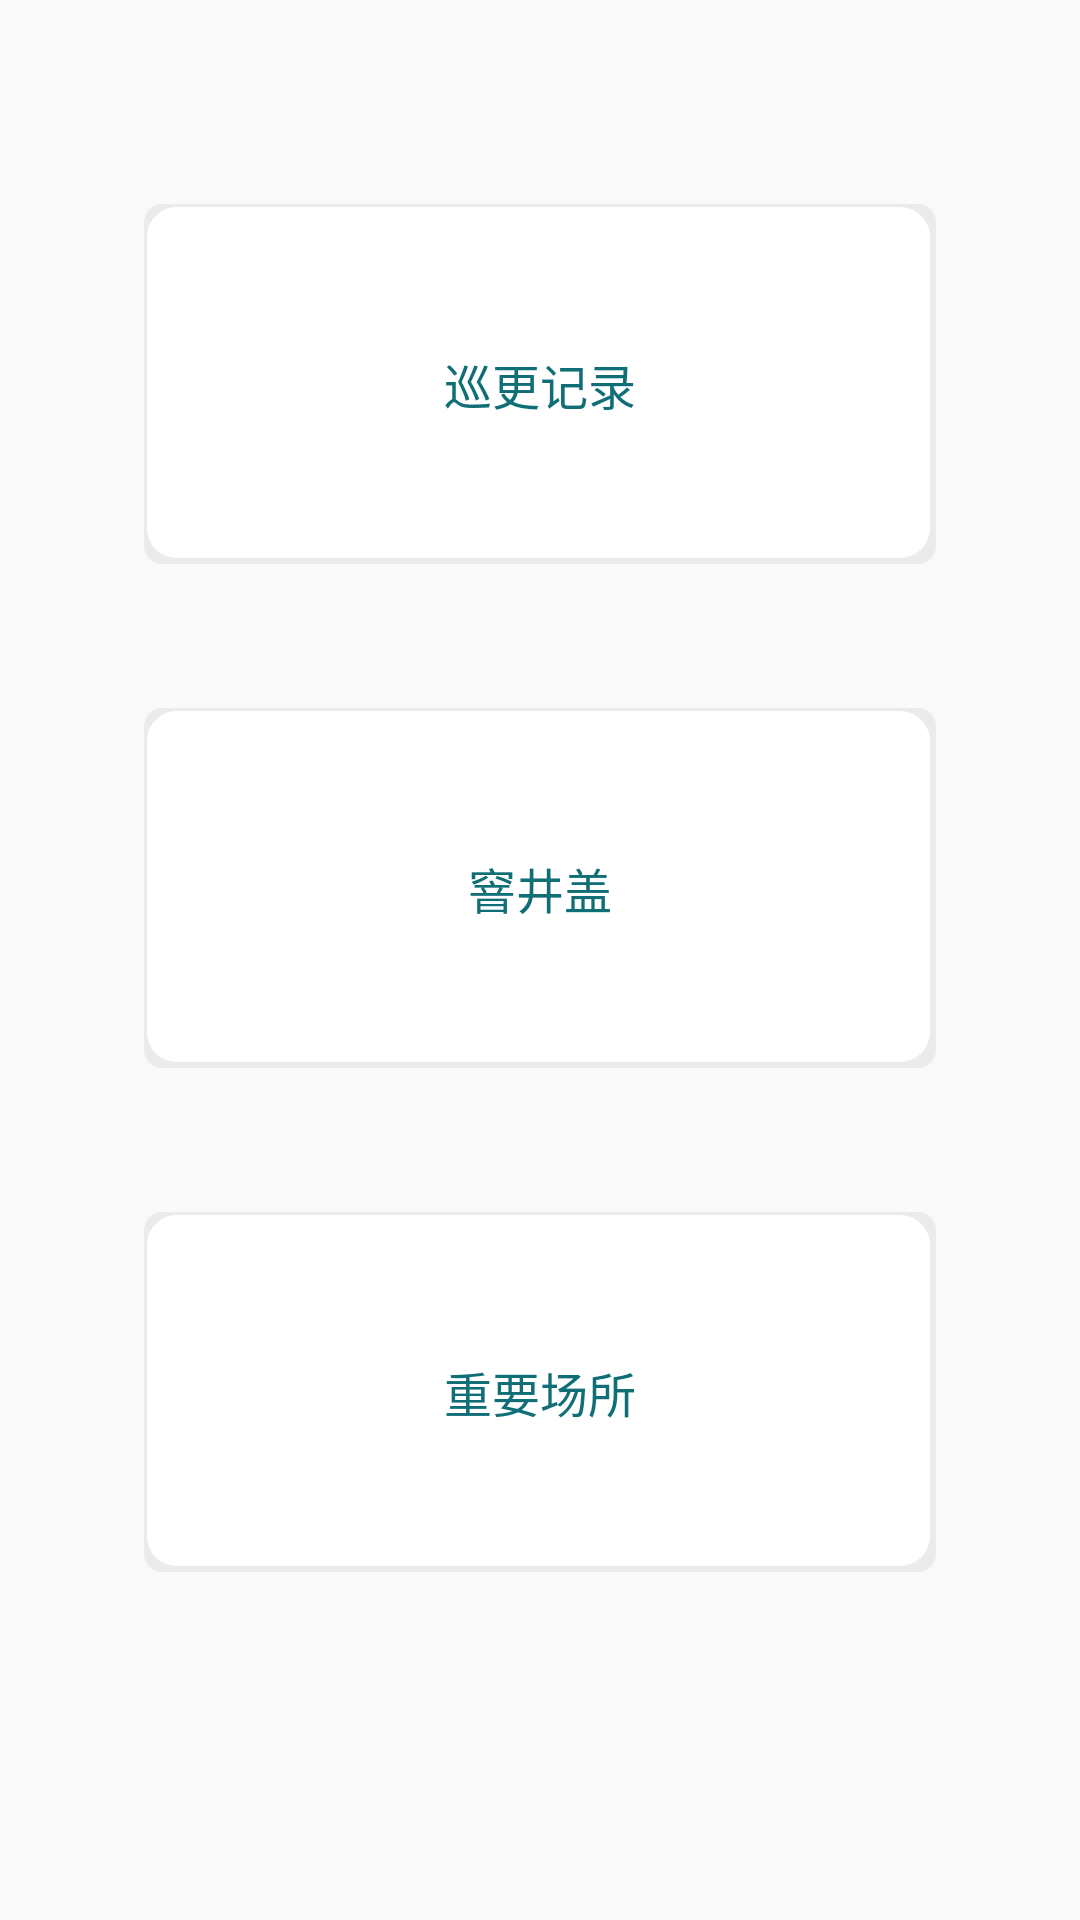

Reconstruct the res/layout file that produces this screen, plus the resources it refers to.
<!-- AndroidManifest.xml: application theme AppTheme -->
<!-- res/layout/fragment_control.xml -->
<?xml version="1.0" encoding="utf-8"?>
<FrameLayout xmlns:android="http://schemas.android.com/apk/res/android"
    xmlns:tools="http://schemas.android.com/tools"
    android:layout_width="match_parent"
    android:layout_height="match_parent"
    tools:context=".View.Home.Controls.ControlFragment">

    <LinearLayout
        android:gravity="center"
        android:layout_width="match_parent"
        android:layout_height="match_parent"
        android:orientation="vertical">
        <FrameLayout
            android:id="@+id/patrol_button"
            android:background="@drawable/homepage_button_background"
            style="@style/homepage_button"
            android:layout_width="match_parent"
            android:layout_height="120dp"
            >

            <LinearLayout
                android:layout_width="wrap_content"
                android:layout_height="wrap_content"
                android:orientation="horizontal"
                style="@style/homepage_button_text"
                >
                <ImageView
                    android:layout_width="20dp"
                    android:layout_height="18.67dp"
                    android:src="@drawable/waring"
                    android:layout_marginRight="16dp"
                    android:visibility="gone"
                    />
                <TextView
                    style="@style/homepage_button_text"
                    android:layout_width="wrap_content"
                    android:layout_height="wrap_content"
                    android:text="@string/patrol_record" />
            </LinearLayout>

        </FrameLayout>

        <FrameLayout
            android:id="@+id/cover_button"
            style="@style/homepage_button"
            android:layout_width="match_parent"
            android:layout_height="120dp"
            android:background="@drawable/homepage_button_background">

            <LinearLayout
                android:layout_width="wrap_content"
                android:layout_height="wrap_content"
                android:orientation="horizontal"
                style="@style/homepage_button_text"
                >
                <ImageView
                    android:id="@+id/cover_waring"
                    android:layout_width="20dp"
                    android:layout_height="18.67dp"
                    android:src="@drawable/waring"
                    android:layout_marginRight="16dp"
                    android:visibility="gone"
                    />
                <TextView
                    style="@style/homepage_button_text"
                    android:layout_width="wrap_content"
                    android:layout_height="wrap_content"
                    android:text="@string/cellar_cover" />
            </LinearLayout>
        </FrameLayout>

        <FrameLayout
            android:id="@+id/important_button"
            style="@style/homepage_button"
            android:layout_width="match_parent"
            android:layout_height="120dp"
            android:background="@drawable/homepage_button_background">

            <LinearLayout
                android:layout_width="wrap_content"
                android:layout_height="wrap_content"
                android:orientation="horizontal"
                style="@style/homepage_button_text"
                >
                <ImageView
                    android:id="@+id/important_waring"
                    android:layout_width="20dp"
                    android:layout_height="18.67dp"
                    android:src="@drawable/waring"
                    android:layout_marginRight="16dp"
                    android:visibility="gone"
                    />
                <TextView
                    style="@style/homepage_button_text"
                    android:layout_width="wrap_content"
                    android:layout_height="wrap_content"
                    android:text="@string/important_place" />
            </LinearLayout>
        </FrameLayout>
    </LinearLayout>


</FrameLayout>
<!-- resources referenced by this layout -->
<resources>
  <!-- drawable homepage_button_background (drawable) -->
  <?xml version="1.0" encoding="utf-8"?>
  <layer-list xmlns:android="http://schemas.android.com/apk/res/android">
      <item>
          <shape android:shape="rectangle">
              <solid android:color="#0F000000" />
              <corners android:topLeftRadius="6dp" android:topRightRadius="6dp" android:bottomLeftRadius="6dp" android:bottomRightRadius="6dp" />
          </shape>
      </item>
      <item
          android:top="1dp"
          android:bottom="2dp"
          android:right="2dp"
          android:left="1dp"
          >
          <shape android:shape="rectangle">
              <solid android:color="#ffffffff" />
              <corners android:topLeftRadius="10dp" android:topRightRadius="10dp" android:bottomLeftRadius="10dp" android:bottomRightRadius="10dp" />
          </shape>
      </item>
  
  </layer-list>
  <!-- drawable waring: png bitmap (drawable, 2429 bytes) -->
  <string name="cellar_cover">窨井盖</string>
  <string name="important_place">重要场所</string>
  <string name="patrol_record">巡更记录</string>
  <style name="homepage_button">
          <item name="android:layout_marginLeft">48dp</item>
          <item name="android:layout_marginRight">48dp</item>
          <item name="android:layout_marginBottom">48dp</item>
          <item name="android:height">100dp</item>
      </style>
  <style name="homepage_button_text">
          <item name="android:textSize">16sp</item>
          <item name="android:textColor">#0F6E76</item>
          <item name="android:fontFamily">@font/fangzheng</item>
          <item name="android:layout_gravity">center</item>
      </style>
  <style name="AppTheme" parent="Theme.AppCompat.Light.DarkActionBar">
          
          <item name="colorPrimary">@color/colorPrimary</item>
          <item name="colorPrimaryDark">@color/colorPrimaryDark</item>
          <item name="colorAccent">@color/colorAccent</item>
          <item name="windowActionBar">false</item>
          <item name="windowNoTitle">true</item>
      </style>
  <color name="colorPrimary">#38C3B8</color>
  <color name="colorPrimaryDark">#38C3B8</color>
  <color name="colorAccent">#D81B60</color>
</resources>
